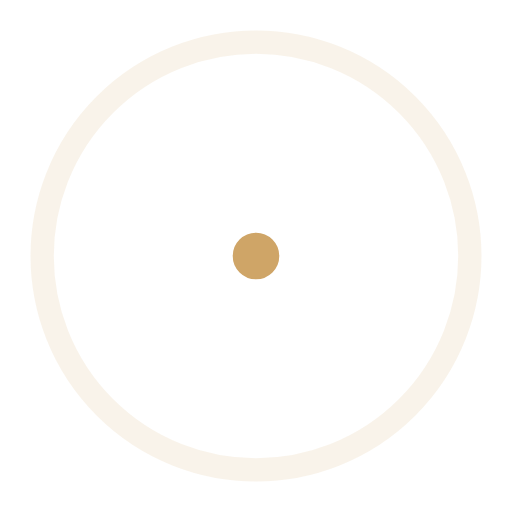
t = 0.00 s
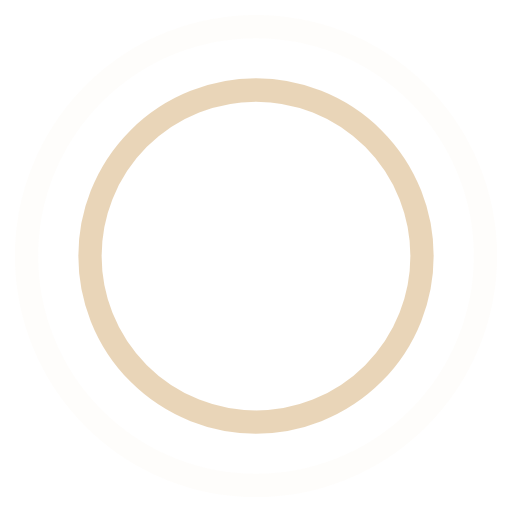
t = 0.45 s
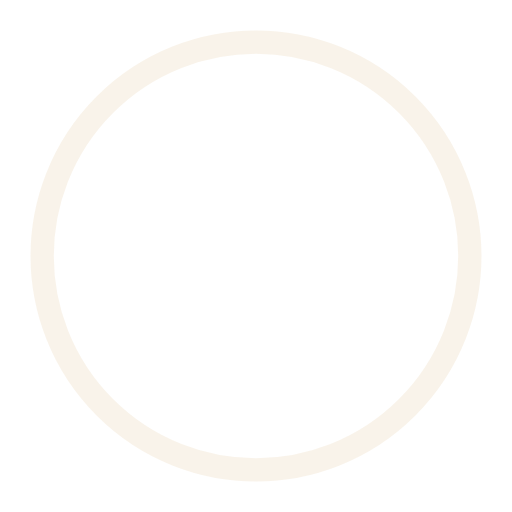
t = 0.90 s
t = 1.35 s: frame unchanged from t = 0.45 s, image omitted

The animated SVG that drew these frames (rendered in a browser with its animation timeline set to each time). Animation: 4 SMIL elements (animate=4); one cycle of 1.80 s, repeats indefinitely.

<svg width="44" height="44" viewBox="0 0 44 44" xmlns="http://www.w3.org/2000/svg" stroke="#CFA567">
    <g fill="none" fill-rule="evenodd" stroke-width="2">
        <circle cx="22" cy="22" r="1">
            <animate attributeName="r"
                begin="0s" dur="1.8s"
                values="1; 20"
                calcMode="spline"
                keyTimes="0; 1"
                keySplines="0.165, 0.84, 0.44, 1"
                repeatCount="indefinite" />
            <animate attributeName="stroke-opacity"
                begin="0s" dur="1.8s"
                values="1; 0"
                calcMode="spline"
                keyTimes="0; 1"
                keySplines="0.3, 0.61, 0.355, 1"
                repeatCount="indefinite" />
        </circle>
        <circle cx="22" cy="22" r="1">
            <animate attributeName="r"
                begin="-0.9s" dur="1.8s"
                values="1; 20"
                calcMode="spline"
                keyTimes="0; 1"
                keySplines="0.165, 0.84, 0.44, 1"
                repeatCount="indefinite" />
            <animate attributeName="stroke-opacity"
                begin="-0.9s" dur="1.8s"
                values="1; 0"
                calcMode="spline"
                keyTimes="0; 1"
                keySplines="0.3, 0.61, 0.355, 1"
                repeatCount="indefinite" />
        </circle>
    </g>
</svg>
